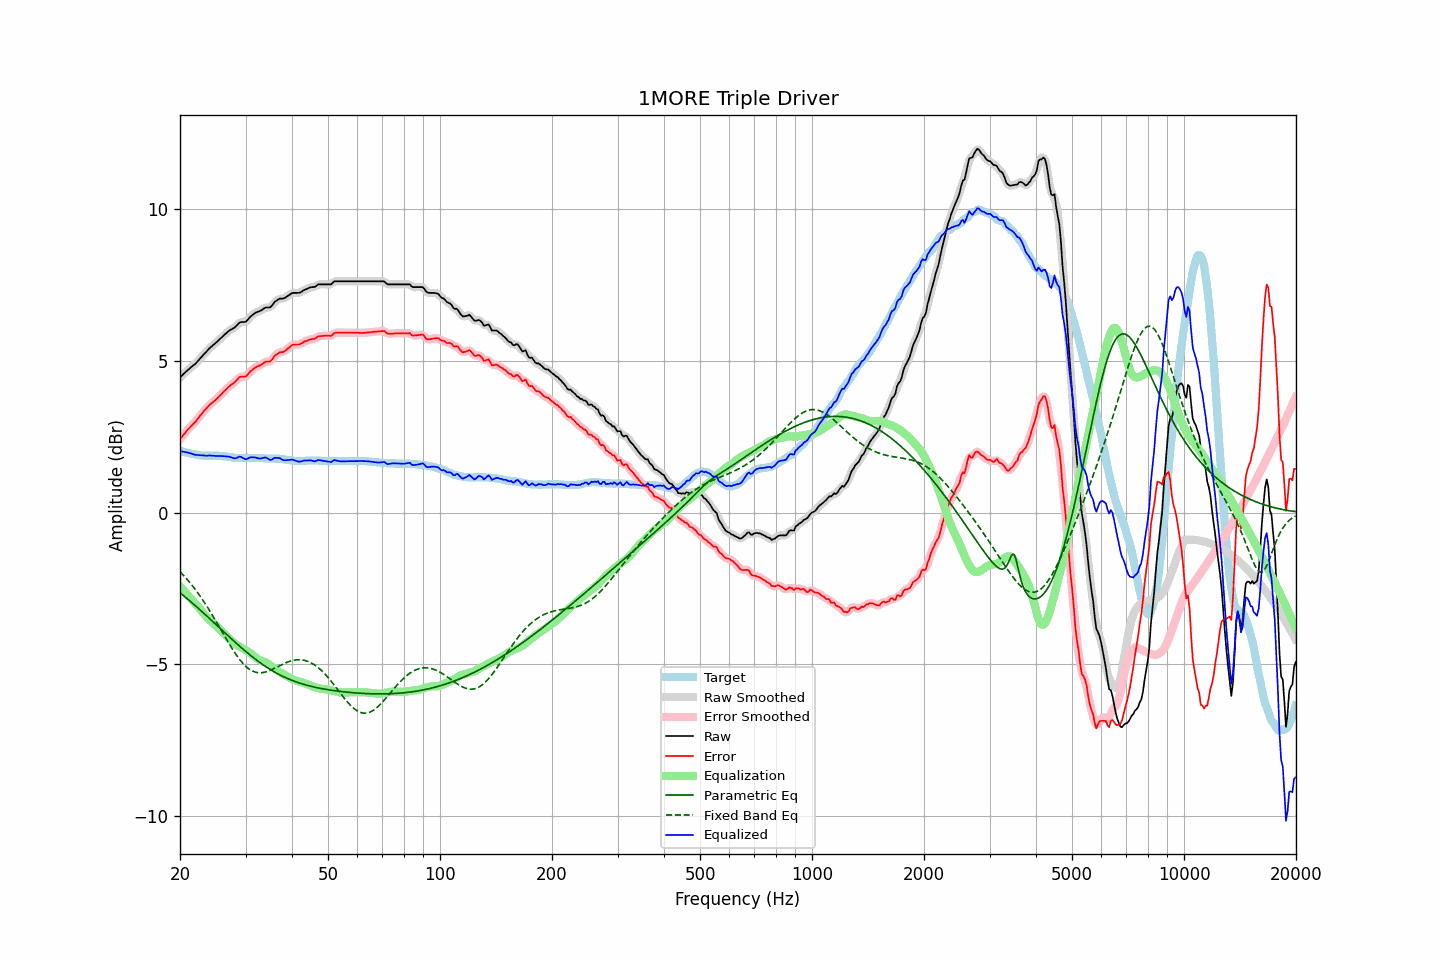

The data file committed next to this chart (first rows):
frequency, raw, error, smoothed, error_smoothed, equalization, parametric_eq, fixed_band_eq, equalized_raw, equalized_smoothed, target
20.00, 4.45, 2.42, 4.45, 2.41, -2.43, -2.64, -1.95, 2.02, 2.02, 2.03
20.20, 4.50, 2.48, 4.50, 2.48, -2.49, -2.68, -2.00, 2.01, 2.01, 2.02
20.40, 4.55, 2.55, 4.55, 2.55, -2.55, -2.73, -2.06, 2.00, 2.00, 2.00
20.61, 4.60, 2.61, 4.60, 2.61, -2.60, -2.77, -2.11, 1.99, 1.99, 1.99
20.81, 4.65, 2.68, 4.65, 2.67, -2.66, -2.81, -2.17, 1.98, 1.98, 1.97
21.02, 4.70, 2.74, 4.69, 2.73, -2.72, -2.86, -2.23, 1.97, 1.97, 1.96
21.23, 4.74, 2.79, 4.74, 2.79, -2.78, -2.90, -2.30, 1.95, 1.96, 1.95
21.44, 4.79, 2.85, 4.78, 2.85, -2.85, -2.95, -2.36, 1.94, 1.94, 1.94
21.66, 4.83, 2.91, 4.83, 2.90, -2.90, -2.99, -2.43, 1.92, 1.92, 1.92
21.87, 4.87, 2.95, 4.87, 2.95, -2.96, -3.04, -2.50, 1.91, 1.91, 1.92
22.09, 4.92, 3.01, 4.92, 3.01, -3.02, -3.09, -2.57, 1.90, 1.90, 1.91
22.31, 4.98, 3.08, 4.98, 3.08, -3.08, -3.13, -2.64, 1.89, 1.89, 1.90
22.54, 5.04, 3.15, 5.04, 3.15, -3.15, -3.18, -2.71, 1.89, 1.89, 1.89
22.76, 5.10, 3.22, 5.10, 3.22, -3.21, -3.23, -2.79, 1.89, 1.89, 1.88
22.99, 5.16, 3.28, 5.16, 3.28, -3.28, -3.28, -2.87, 1.88, 1.88, 1.88
23.22, 5.22, 3.35, 5.21, 3.34, -3.34, -3.32, -2.95, 1.88, 1.87, 1.87
23.45, 5.27, 3.40, 5.27, 3.40, -3.40, -3.37, -3.03, 1.87, 1.87, 1.87
23.69, 5.33, 3.46, 5.33, 3.46, -3.46, -3.42, -3.11, 1.87, 1.87, 1.87
23.92, 5.39, 3.52, 5.38, 3.51, -3.51, -3.47, -3.19, 1.88, 1.87, 1.87
24.16, 5.44, 3.57, 5.44, 3.57, -3.56, -3.52, -3.28, 1.88, 1.87, 1.87
24.40, 5.48, 3.61, 5.48, 3.61, -3.61, -3.57, -3.37, 1.87, 1.87, 1.87
24.65, 5.53, 3.66, 5.52, 3.66, -3.66, -3.62, -3.45, 1.87, 1.87, 1.87
24.89, 5.57, 3.70, 5.57, 3.70, -3.71, -3.67, -3.54, 1.86, 1.86, 1.87
25.14, 5.62, 3.75, 5.62, 3.75, -3.76, -3.71, -3.63, 1.86, 1.86, 1.87
25.39, 5.67, 3.80, 5.67, 3.80, -3.81, -3.76, -3.72, 1.86, 1.86, 1.87
25.65, 5.72, 3.86, 5.72, 3.86, -3.86, -3.81, -3.81, 1.86, 1.86, 1.86
25.91, 5.77, 3.91, 5.77, 3.91, -3.91, -3.86, -3.91, 1.86, 1.86, 1.86
26.16, 5.82, 3.97, 5.82, 3.96, -3.96, -3.91, -4.00, 1.85, 1.85, 1.85
26.43, 5.87, 4.02, 5.86, 4.02, -4.02, -3.96, -4.09, 1.85, 1.85, 1.85
26.69, 5.91, 4.07, 5.91, 4.07, -4.07, -4.01, -4.18, 1.84, 1.85, 1.84
26.96, 5.96, 4.13, 5.95, 4.12, -4.11, -4.06, -4.27, 1.84, 1.84, 1.83
27.23, 6.00, 4.17, 5.99, 4.17, -4.16, -4.11, -4.35, 1.83, 1.83, 1.83
27.50, 6.03, 4.21, 6.03, 4.21, -4.21, -4.16, -4.44, 1.81, 1.81, 1.82
27.77, 6.06, 4.25, 6.06, 4.25, -4.26, -4.20, -4.52, 1.79, 1.79, 1.81
28.05, 6.09, 4.29, 6.09, 4.29, -4.31, -4.25, -4.60, 1.78, 1.79, 1.80
28.33, 6.14, 4.34, 6.14, 4.35, -4.35, -4.30, -4.68, 1.79, 1.80, 1.80
28.62, 6.20, 4.40, 6.19, 4.40, -4.38, -4.35, -4.76, 1.82, 1.82, 1.80
28.90, 6.25, 4.46, 6.24, 4.44, -4.41, -4.39, -4.83, 1.84, 1.83, 1.79
29.19, 6.27, 4.47, 6.26, 4.47, -4.44, -4.44, -4.89, 1.83, 1.82, 1.80
29.48, 6.27, 4.47, 6.27, 4.47, -4.47, -4.49, -4.96, 1.80, 1.80, 1.80
29.78, 6.27, 4.47, 6.27, 4.47, -4.50, -4.53, -5.01, 1.77, 1.77, 1.80
30.08, 6.28, 4.48, 6.29, 4.49, -4.53, -4.58, -5.06, 1.75, 1.76, 1.80
30.38, 6.34, 4.54, 6.34, 4.54, -4.56, -4.62, -5.11, 1.77, 1.77, 1.80
30.68, 6.40, 4.60, 6.39, 4.59, -4.60, -4.66, -5.15, 1.80, 1.79, 1.80
30.99, 6.46, 4.66, 6.45, 4.65, -4.64, -4.71, -5.18, 1.82, 1.81, 1.80
31.30, 6.50, 4.70, 6.50, 4.70, -4.68, -4.75, -5.21, 1.82, 1.82, 1.80
31.61, 6.54, 4.74, 6.54, 4.74, -4.72, -4.79, -5.24, 1.81, 1.82, 1.80
31.93, 6.58, 4.78, 6.57, 4.78, -4.77, -4.83, -5.25, 1.81, 1.80, 1.80
32.24, 6.60, 4.81, 6.60, 4.80, -4.80, -4.87, -5.26, 1.79, 1.79, 1.79
32.57, 6.62, 4.83, 6.62, 4.83, -4.84, -4.91, -5.27, 1.78, 1.78, 1.79
32.89, 6.64, 4.85, 6.64, 4.85, -4.86, -4.95, -5.27, 1.77, 1.78, 1.79
33.22, 6.67, 4.88, 6.67, 4.88, -4.88, -4.98, -5.27, 1.78, 1.79, 1.79
33.55, 6.71, 4.92, 6.70, 4.92, -4.90, -5.02, -5.26, 1.80, 1.80, 1.79
33.89, 6.74, 4.96, 6.73, 4.95, -4.93, -5.06, -5.25, 1.81, 1.81, 1.78
34.23, 6.75, 4.97, 6.74, 4.96, -4.95, -5.09, -5.23, 1.80, 1.79, 1.78
34.57, 6.75, 4.97, 6.74, 4.97, -4.98, -5.13, -5.22, 1.76, 1.76, 1.78
34.92, 6.75, 4.97, 6.76, 4.98, -5.02, -5.16, -5.19, 1.73, 1.74, 1.78
35.27, 6.80, 5.02, 6.80, 5.03, -5.06, -5.19, -5.17, 1.74, 1.75, 1.78
35.62, 6.87, 5.09, 6.86, 5.09, -5.10, -5.22, -5.15, 1.77, 1.77, 1.78
35.97, 6.94, 5.17, 6.92, 5.15, -5.13, -5.25, -5.12, 1.80, 1.79, 1.77
... 635 more rows
